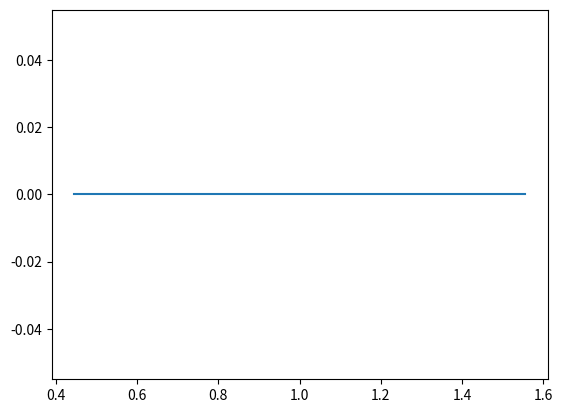

Write Python code to recreate this figure.
# Ejercicio1
# A partir de los arrays x y fx calcule la segunda derivada de fx con respecto a x. 
# Esto lo debe hacer sin usar ciclos 'for' ni 'while'.
# Guarde esta segunda derivada en funcion de x en una grafica llamada 'segunda.png'

import numpy as np
import matplotlib
matplotlib.use('Agg')
import matplotlib.pyplot as plt

x = np.linspace(0,2.,10)
fx = np.array([0., 0.0494, 0.1975, 0.4444, 0.7901,1.2346 , 1.7778, 2.4198, 3.1605, 4.])
index=range(1,len(fx))
index2=range(1,len(fx-1))
h=x[1]-x[0]
df=(fx[1:-1]-fx[0:-2])/(2*h)
d2f=(df[1:-1]-df[1:-1])/(2*h)
plt.plot(x[2:-2],d2f)
plt.savefig('segunda.png')
